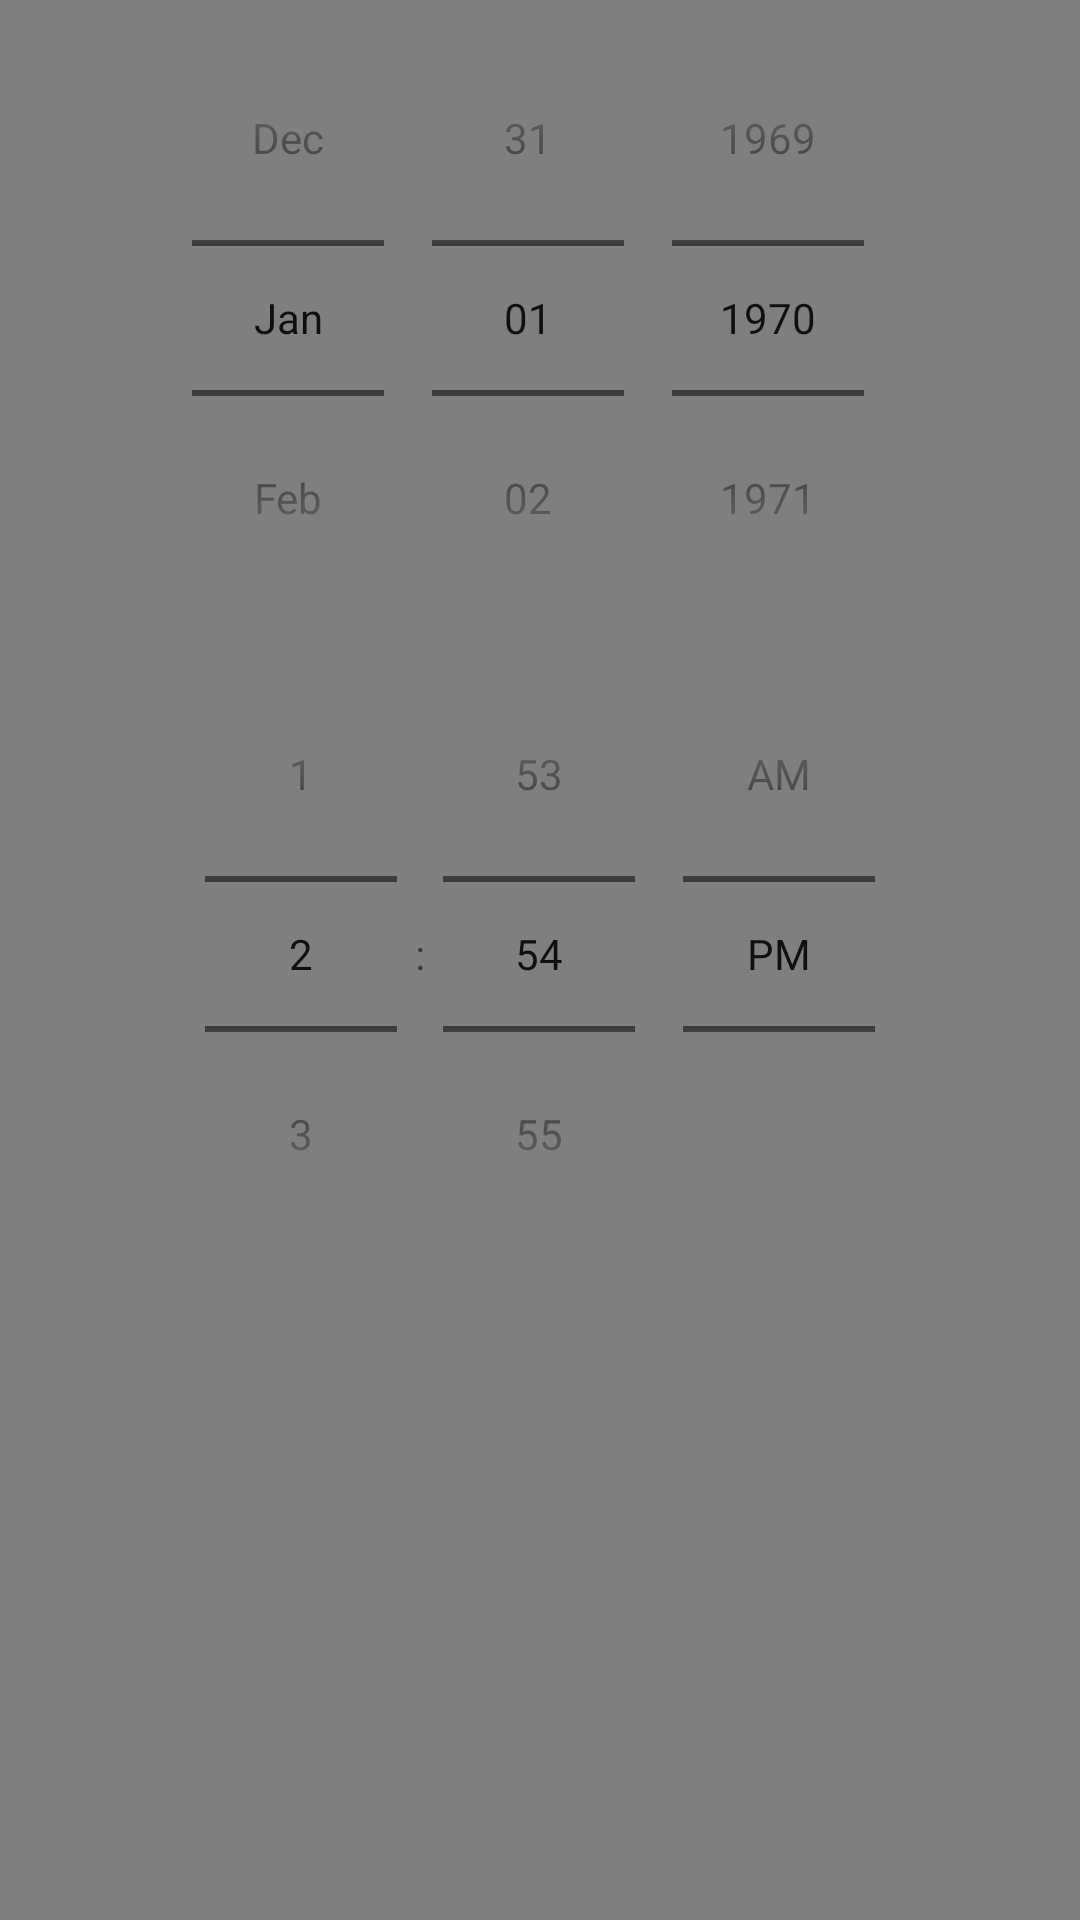

Write the Android layout XML for this screen, with the resource values it uses.
<!-- AndroidManifest.xml: application theme AppTheme -->
<!-- res/layout/time_change_layout.xml -->
<?xml version="1.0" encoding="utf-8"?>
<LinearLayout xmlns:android="http://schemas.android.com/apk/res/android"
    xmlns:tools="http://schemas.android.com/tools"
    android:orientation="vertical"
    android:layout_width="match_parent"
    android:layout_height="match_parent">

    <DatePicker
        android:id="@+id/picker_change_date"
        android:datePickerMode="spinner"
        android:calendarViewShown="false"
        android:layout_width="wrap_content"
        android:layout_height="wrap_content"
        android:layout_gravity="center"
        tools:ignore="UnusedAttribute"/>

    <TimePicker
        android:id="@+id/picker_change_time"
        android:timePickerMode="spinner"
        android:layout_width="wrap_content"
        android:layout_height="wrap_content"
        android:layout_gravity="center"
        tools:ignore="UnusedAttribute"/>

</LinearLayout>
<!-- resources referenced by this layout -->
<resources>
  <style name="AppTheme" parent="Theme.AppCompat.Light.NoActionBar">
          <item name="colorPrimaryDark">@android:color/black</item>
          <item name="colorAccent">@color/colorAccent</item>
          <item name="android:windowBackground">@color/colorWindowBackground</item>
      </style>
  <color name="colorAccent">#0091ea</color>
  <color name="colorWindowBackground">#80000000</color>
</resources>
